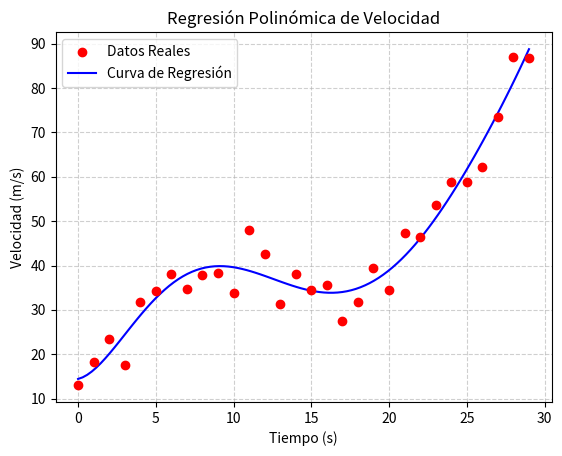

Python code for this plot:
import matplotlib.pyplot as plt
import numpy as np
from numpy.random import rand
import random
time = list(range(30))
speeds = [
    13.04, 18.25, 23.36, 17.51, 31.75, 34.22, 38.07, 34.62, 37.94, 38.30,
    33.87, 47.96, 42.53, 31.42, 38.03, 34.45, 35.53, 27.60, 31.86, 39.46,
    34.48, 47.36, 46.54, 53.64, 58.74, 58.91, 62.17, 73.54, 87.03, 86.86
]


poly = np.polyfit(time, speeds, 6, None, False, None, False )

curve_function = np.poly1d(poly)

tiempo_suave = np.linspace(0, len(time)-1, 100)
velocidad_suave = curve_function(tiempo_suave)
plt.scatter(time, speeds, color='red', zorder=5, label='Datos Reales')

# Dibujamos la línea de la función continua en color azul
plt.plot(tiempo_suave, velocidad_suave, color='blue', label='Curva de Regresión')

# 5. Formato del gráfico (etiquetas y grilla)
plt.title('Regresión Polinómica de Velocidad')
plt.xlabel('Tiempo (s)')
plt.ylabel('Velocidad (m/s)')
plt.grid(True, linestyle='--', alpha=0.6)
plt.legend()

# 6. ¡Mostramos el gráfico en pantalla!
plt.show()
print(poly)
